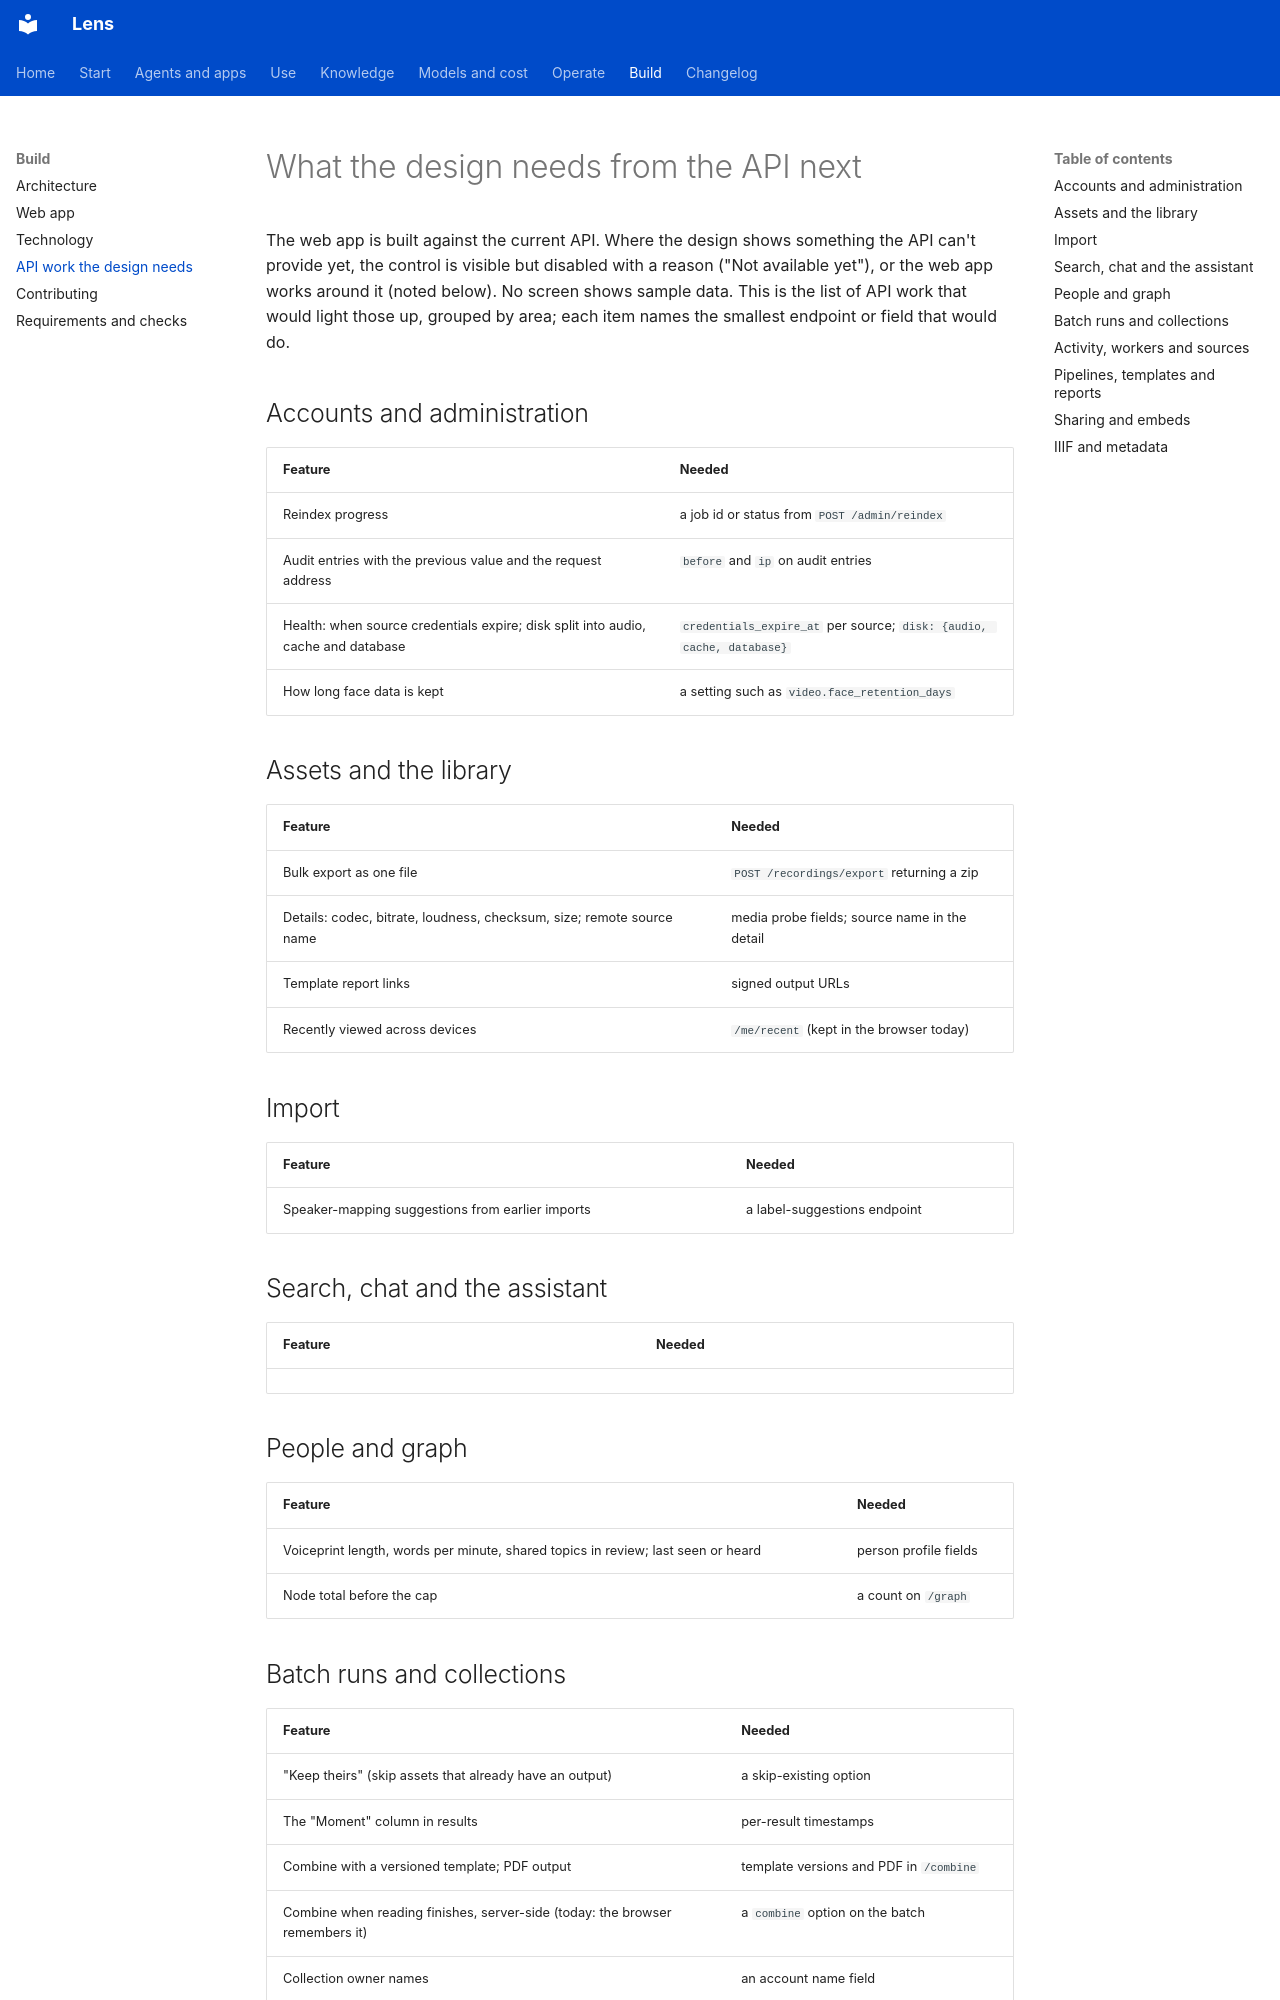

repository: adeelahmad/lense · page: backend-gaps/index.html · generator: mkdocs

# What the design needs from the API next

The web app is built against the current API. Where the design shows something the API
can't provide yet, the control is visible but disabled with a reason ("Not available yet"), or the web app works
around it (noted below). No screen shows sample data. This is the list of API work that would light those up,
grouped by area; each item names the smallest endpoint or field that would do.

## Accounts and administration

| Feature | Needed |
|---|---|
| Reindex progress | a job id or status from `POST /admin/reindex` |
| Audit entries with the previous value and the request address | `before` and `ip` on audit entries |
| Health: when source credentials expire; disk split into audio, cache and database | `credentials_expire_at` per source; `disk: {audio, cache, database}` |
| How long face data is kept | a setting such as `video.face_retention_days` |

## Assets and the library

| Feature | Needed |
|---|---|
| Bulk export as one file | `POST /recordings/export` returning a zip |
| Details: codec, bitrate, loudness, checksum, size; remote source name | media probe fields; source name in the detail |
| Template report links | signed output URLs |
| Recently viewed across devices | `/me/recent` (kept in the browser today) |

## Import

| Feature | Needed |
|---|---|
| Speaker-mapping suggestions from earlier imports | a label-suggestions endpoint |

## Search, chat and the assistant

| Feature | Needed |
|---|---|

## People and graph

| Feature | Needed |
|---|---|
| Voiceprint length, words per minute, shared topics in review; last seen or heard | person profile fields |
| Node total before the cap | a count on `/graph` |
